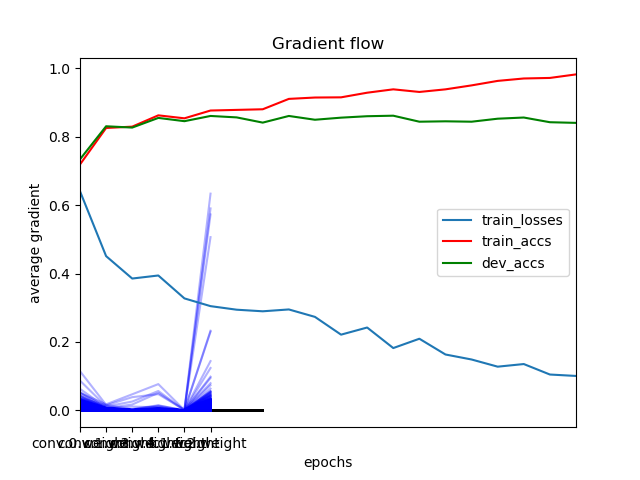

The table this chart was drawn from, first rows:
	epochs	train_losses	train_accs	dev_accs
0	0	0.6406	0.719	0.7341
1	1	0.451	0.8256	0.8306
2	2	0.3855	0.8295	0.8268
3	3	0.3944	0.8625	0.855
4	4	0.3274	0.8538	0.8455
5	5	0.3048	0.8766	0.8607
6	6	0.2944	0.8785	0.8565
7	7	0.2897	0.8803	0.8413
8	8	0.2951	0.9106	0.8607
9	9	0.2734	0.9146	0.8497
10	10	0.2214	0.9152	0.8558
11	11	0.2423	0.9287	0.86
12	12	0.1822	0.9386	0.8615
13	13	0.2095	0.9309	0.844
14	14	0.1634	0.9385	0.8451
15	15	0.1488	0.9501	0.844
16	16	0.1278	0.9633	0.8527
17	17	0.1355	0.9703	0.8562
18	18	0.1049	0.9719	0.8424
19	19	0.1007	0.9822	0.8405
